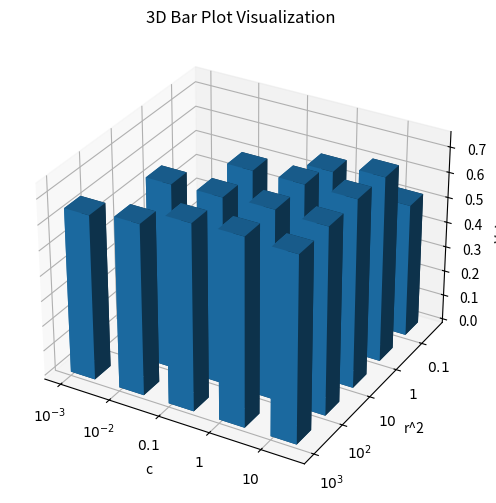

Generate this figure with matplotlib:
import matplotlib.pyplot as plt
from mpl_toolkits.mplot3d import Axes3D
import numpy as np

# Data from the LaTeX table
c_values = ["$10^{-3}$", "$10^{-2}$", "$0.1$", "$1$", "$10$"]
r2_values = ["$10^3$", "$10^2$", "$10$", "$1$", "$0.1$"]
data = [
    [0.653, 0.676, 0.735, 0.742, 0.734],
    [np.nan, 0.731, 0.736, 0.745, 0.738],
    [np.nan, np.nan, 0.744, 0.745, 0.744],
    [np.nan, np.nan, np.nan, 0.700, 0.733],
    [np.nan, np.nan, np.nan, np.nan, 0.527]
]

# Convert the data to a NumPy array for easier manipulation
data_array = np.array(data)

# Creating meshgrid for the x, y coordinates
c_indices, r2_indices = np.meshgrid(np.arange(len(c_values)), np.arange(len(r2_values)))

# Flatten the meshgrid and filter out NaN values
x = c_indices.flatten()
y = r2_indices.flatten()
z = np.zeros_like(x)
dx = dy = 0.5
dz = data_array.flatten()

# Removing NaN values
mask = ~np.isnan(dz)
x, y, z, dz = x[mask], y[mask], z[mask], dz[mask]

# Creating the 3D bar plot
fig = plt.figure(figsize=(10, 6))
ax = fig.add_subplot(111, projection='3d')

# Bar plot
ax.bar3d(x, y, z, dx, dy, dz)

# Setting the tick labels
ax.set_xticks(np.arange(len(c_values)))
ax.set_xticklabels(c_values)
ax.set_xlabel('c')

ax.set_yticks(np.arange(len(r2_values)))
ax.set_yticklabels(r2_values)
ax.set_ylabel('r^2')

ax.set_zlabel('Values')

plt.title('3D Bar Plot Visualization')

plt.show()


